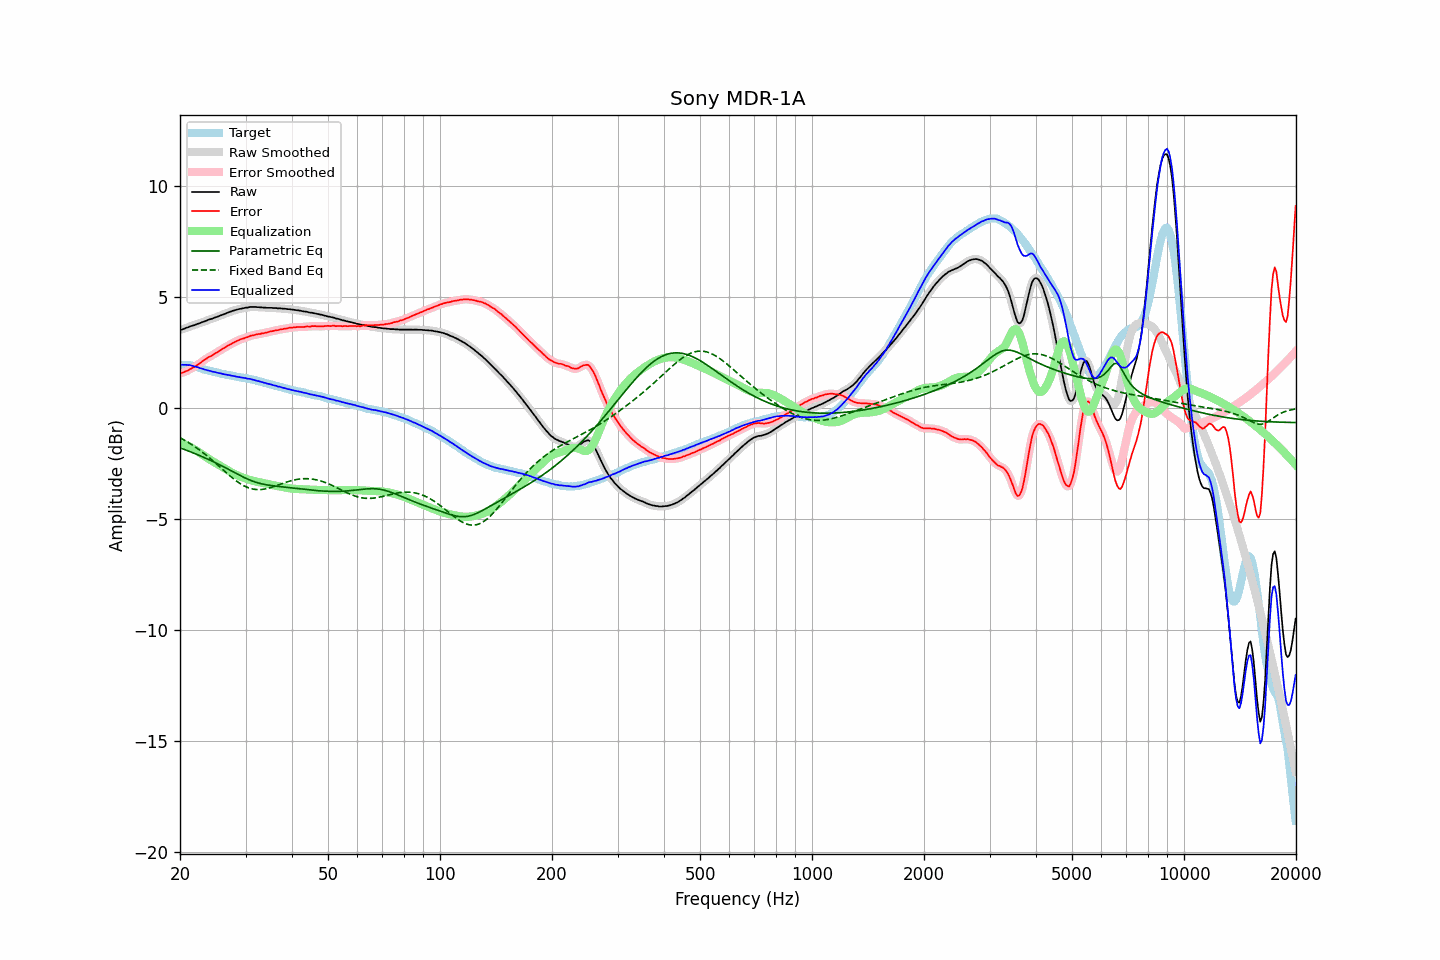

The file beside this chart, header and first rows:
frequency, raw, error, smoothed, error_smoothed, equalization, parametric_eq, fixed_band_eq, equalized_raw, equalized_smoothed, target
20.00, 3.52, 1.57, 3.52, 1.57, -1.56, -1.79, -1.34, 1.95, 1.95, 1.95
20.20, 3.54, 1.59, 3.54, 1.59, -1.59, -1.82, -1.37, 1.95, 1.95, 1.95
20.40, 3.56, 1.61, 3.56, 1.61, -1.61, -1.85, -1.41, 1.95, 1.95, 1.95
20.61, 3.59, 1.64, 3.58, 1.63, -1.64, -1.87, -1.45, 1.95, 1.95, 1.95
20.81, 3.62, 1.67, 3.61, 1.66, -1.67, -1.90, -1.50, 1.95, 1.94, 1.95
21.02, 3.64, 1.69, 3.64, 1.70, -1.70, -1.93, -1.54, 1.93, 1.94, 1.95
21.23, 3.68, 1.75, 3.67, 1.74, -1.74, -1.96, -1.58, 1.94, 1.93, 1.93
21.44, 3.70, 1.78, 3.70, 1.78, -1.78, -1.98, -1.63, 1.92, 1.92, 1.92
21.66, 3.72, 1.82, 3.72, 1.82, -1.82, -2.01, -1.68, 1.90, 1.90, 1.90
21.87, 3.74, 1.86, 3.74, 1.86, -1.86, -2.04, -1.73, 1.88, 1.88, 1.88
22.09, 3.77, 1.90, 3.77, 1.91, -1.91, -2.07, -1.78, 1.86, 1.86, 1.87
22.31, 3.80, 1.96, 3.79, 1.95, -1.96, -2.10, -1.83, 1.84, 1.84, 1.84
22.54, 3.82, 2.00, 3.82, 2.00, -2.01, -2.13, -1.88, 1.81, 1.82, 1.82
22.76, 3.85, 2.05, 3.85, 2.06, -2.06, -2.16, -1.93, 1.79, 1.79, 1.80
22.99, 3.88, 2.11, 3.87, 2.11, -2.11, -2.19, -1.99, 1.77, 1.77, 1.77
23.22, 3.90, 2.16, 3.90, 2.16, -2.15, -2.23, -2.05, 1.74, 1.75, 1.74
23.45, 3.93, 2.21, 3.93, 2.21, -2.20, -2.26, -2.10, 1.72, 1.73, 1.72
23.69, 3.96, 2.25, 3.96, 2.26, -2.25, -2.29, -2.16, 1.71, 1.71, 1.71
23.92, 3.99, 2.30, 3.98, 2.30, -2.30, -2.32, -2.22, 1.69, 1.69, 1.68
24.16, 4.01, 2.33, 4.01, 2.34, -2.34, -2.36, -2.28, 1.67, 1.67, 1.67
24.40, 4.03, 2.37, 4.03, 2.38, -2.38, -2.39, -2.35, 1.65, 1.65, 1.65
24.65, 4.06, 2.42, 4.06, 2.42, -2.42, -2.43, -2.41, 1.63, 1.63, 1.63
24.89, 4.09, 2.47, 4.08, 2.47, -2.47, -2.46, -2.47, 1.62, 1.62, 1.61
25.14, 4.11, 2.51, 4.11, 2.51, -2.51, -2.50, -2.54, 1.60, 1.60, 1.60
25.39, 4.14, 2.56, 4.14, 2.56, -2.56, -2.53, -2.60, 1.58, 1.58, 1.58
25.65, 4.17, 2.60, 4.17, 2.60, -2.60, -2.57, -2.67, 1.57, 1.57, 1.57
25.91, 4.20, 2.65, 4.19, 2.65, -2.64, -2.61, -2.73, 1.55, 1.55, 1.54
26.16, 4.22, 2.69, 4.22, 2.69, -2.69, -2.64, -2.80, 1.53, 1.53, 1.53
26.43, 4.25, 2.73, 4.25, 2.73, -2.73, -2.68, -2.86, 1.51, 1.52, 1.52
26.69, 4.28, 2.78, 4.28, 2.77, -2.77, -2.72, -2.92, 1.50, 1.50, 1.50
26.96, 4.31, 2.82, 4.31, 2.82, -2.82, -2.76, -2.99, 1.49, 1.49, 1.49
27.23, 4.34, 2.86, 4.33, 2.86, -2.86, -2.79, -3.05, 1.48, 1.48, 1.48
27.50, 4.36, 2.89, 4.36, 2.90, -2.90, -2.83, -3.11, 1.46, 1.46, 1.47
27.77, 4.39, 2.94, 4.38, 2.94, -2.94, -2.87, -3.17, 1.45, 1.45, 1.45
28.05, 4.41, 2.97, 4.41, 2.97, -2.97, -2.91, -3.23, 1.43, 1.43, 1.44
28.33, 4.43, 3.01, 4.43, 3.01, -3.01, -2.95, -3.28, 1.42, 1.42, 1.41
28.62, 4.45, 3.04, 4.45, 3.04, -3.04, -2.99, -3.33, 1.41, 1.41, 1.40
28.90, 4.47, 3.07, 4.46, 3.08, -3.07, -3.02, -3.38, 1.40, 1.39, 1.39
29.19, 4.48, 3.10, 4.48, 3.10, -3.10, -3.06, -3.43, 1.38, 1.38, 1.37
29.48, 4.50, 3.13, 4.50, 3.13, -3.13, -3.10, -3.47, 1.37, 1.37, 1.37
29.78, 4.51, 3.15, 4.51, 3.15, -3.15, -3.13, -3.51, 1.35, 1.35, 1.36
30.08, 4.53, 3.18, 4.52, 3.17, -3.18, -3.16, -3.54, 1.35, 1.34, 1.35
30.38, 4.53, 3.20, 4.53, 3.20, -3.20, -3.20, -3.58, 1.32, 1.33, 1.33
30.68, 4.55, 3.23, 4.55, 3.23, -3.23, -3.23, -3.60, 1.32, 1.32, 1.32
30.99, 4.56, 3.26, 4.55, 3.25, -3.25, -3.26, -3.63, 1.31, 1.30, 1.30
31.30, 4.56, 3.27, 4.56, 3.27, -3.27, -3.29, -3.64, 1.29, 1.29, 1.28
31.61, 4.56, 3.28, 4.56, 3.29, -3.29, -3.31, -3.66, 1.27, 1.27, 1.27
31.93, 4.56, 3.30, 4.55, 3.31, -3.31, -3.34, -3.67, 1.25, 1.25, 1.25
32.24, 4.55, 3.33, 4.55, 3.32, -3.32, -3.36, -3.67, 1.23, 1.23, 1.22
32.57, 4.55, 3.34, 4.54, 3.34, -3.34, -3.38, -3.67, 1.21, 1.21, 1.21
32.89, 4.54, 3.34, 4.54, 3.35, -3.35, -3.40, -3.67, 1.19, 1.19, 1.20
33.22, 4.54, 3.37, 4.53, 3.36, -3.36, -3.42, -3.66, 1.17, 1.17, 1.17
33.55, 4.53, 3.37, 4.53, 3.38, -3.38, -3.43, -3.66, 1.15, 1.15, 1.15
33.89, 4.53, 3.39, 4.52, 3.39, -3.39, -3.45, -3.64, 1.13, 1.13, 1.13
34.23, 4.52, 3.41, 4.52, 3.41, -3.41, -3.46, -3.63, 1.11, 1.11, 1.11
34.57, 4.52, 3.43, 4.52, 3.43, -3.43, -3.47, -3.61, 1.09, 1.09, 1.09
34.92, 4.52, 3.45, 4.52, 3.44, -3.44, -3.48, -3.59, 1.07, 1.07, 1.07
35.27, 4.52, 3.46, 4.51, 3.46, -3.46, -3.49, -3.57, 1.06, 1.05, 1.06
35.62, 4.51, 3.47, 4.51, 3.48, -3.48, -3.50, -3.54, 1.03, 1.04, 1.03
35.97, 4.51, 3.50, 4.51, 3.49, -3.49, -3.51, -3.52, 1.02, 1.01, 1.01
... 635 more rows
